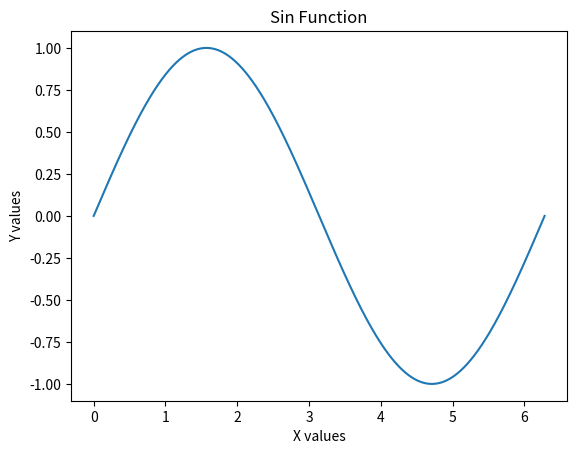
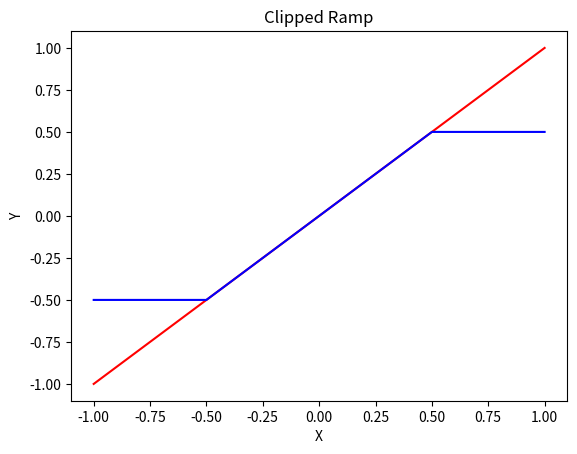

Write Python code to recreate these figures, in order.
#!/usr/bin/env python
# coding: utf-8

# In[1]:


# Mackenzie Brown
# Homework 2
# 9/2/2026


# In[2]:


import numpy as np 
import matplotlib.pyplot as plt


# In[3]:


#problem 2 

# a1) create array with integers x from 0 to 1000, how many elements are needed?

x = np.arange(0,1001,1) #start at 0, include 1000, step size 1 (int)
x_shape = np.shape(x) #to tell number of elements
print("The number of elements needed is", x_shape)


# a2) print datatype, min, and max of array

print(type(x)) # print data type x
print(min(x)) # minimum value
print(max(x)) # maximum value

# b1) re-scale x to contain values from 0 to 2pi

x = x*(2*np.pi / 1000) # multiply values of 0 by 2pi/1000 (cancels denom for last term so == 2pi)

# b2) print min and max of new x array

print(min(x)) #new scaled arrays min
print(max(x))

# c) make array y, values are sine values of x

y = np.sin(x) # array with values of sin(x)
print(y)

# d) print value of element 234 of y

print(y[233]) #0 is first element -- 233 is 234th element


# In[9]:


#problem 3 

# a) plot y vs x 
plt.plot(x,y) 
plt.xlabel('X values')
plt.ylabel('Y values')
plt.title('Sin Function') 
# b) save as png
plt.savefig('Problem2_kenzb4.png') #saved as .png
plt.show()



# In[4]:


#problem 4

# a) make 'ramp' array with 101 evenly spaced elements from -1 to 1

ramp = np.arange(-1,1.01, 0.02) #array with -1 to 1, spacing is 0.02

clipped = np.clip(ramp, -0.5, 0.5) #clip array ramp, make values < -0.5 
# equal to -0.5, and make values >0.5 equal to 0.5

plt.plot(ramp, ramp, 'r', ramp, clipped, 'b') #plot ramp x and y in red
# plot ramp and clipped ramp(y values) in blue
plt.yticks(np.arange(-1.0, 1.25, 0.25)) #change y axis ticks to range from -1 to 1
plt.title('Clipped Ramp') 
plt.xlabel('X')
plt.ylabel('Y')
plt.savefig('Problem3_kenzb4.pdf') #save as pdf
plt.show()


# In[ ]:


#problem 5 
#give 2 urls outside UCF that give free astronomical software
#written in python, write paragraph of each package 


# https://astroquery.readthedocs.io/en/latest/
'''
Astroquery is very helpful for downloading astronomical data from databases. 
Rather than going to different astronomy websites manually, Astroquery allows you 
to send queries to these databases in one place and get their information returned 
to you, in a usable way for Python coding. For many research projects, you will want
to reference multiple databases and compare the different data provided. Astroquery 
makes this easier by accessing them in one place rather than learning to navigate each
site to download its data to individual files for each site. Instead this keeps your data 
in one easy to track place. 
'''
# https://docs.stingray.science/en/stable/
'''
Stingray is another free Python library that is used to analyze astronomical time-series
data. It is specifically designed to work with and manipulate data from X-ray observations.
This is especially useful when working with light curves and studying the brightness
changes of astronomical objects over time. I actually just did a research project
looking into the light curves of different asteroids, along with other data. Learning 
about Stingray was interesting and I wish I knew about it earlier. Stingray requires
many familiar packages that we use in astronomical coding such as Astropy, Numpy, Scipy,
and Matplotlib. It can also be used to simulate data sets with statistical modeling.  
'''
